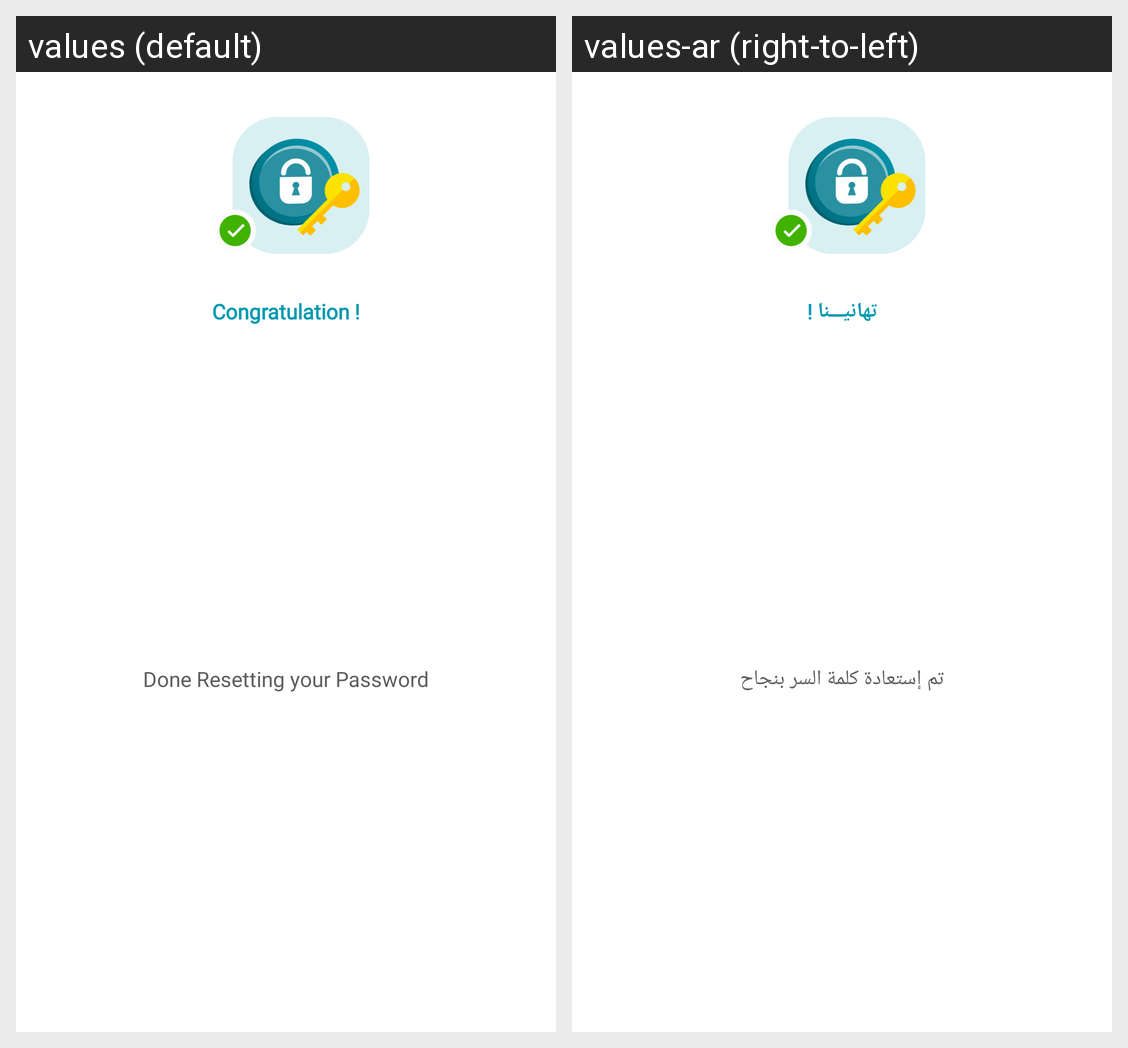

Locale-by-locale string values for the Android screen shown in this grid:
Android screen res/layout/success_forget.xml rendered under 2 locales, left to right: values (default), values-ar (right-to-left). Device: Nexus 5 (rendered at 1080×1920; each locale shown at half size, 540×960, under a caption strip naming it); theme Theme.MaterialComponents.DayNight.NoActionBar.
Strings drawn on this screen, with the default value and each locale's value (text and hints the layout hard-codes, and strings that could not be matched under every locale, appear in the picture but are not listed):

congratulations
  values: Congratulation !
  values-ar: تهانيـــنا !

done_reset_password
  values: Done Resetting your Password
  values-ar: تم إستعادة كلمة السر بنجاح
